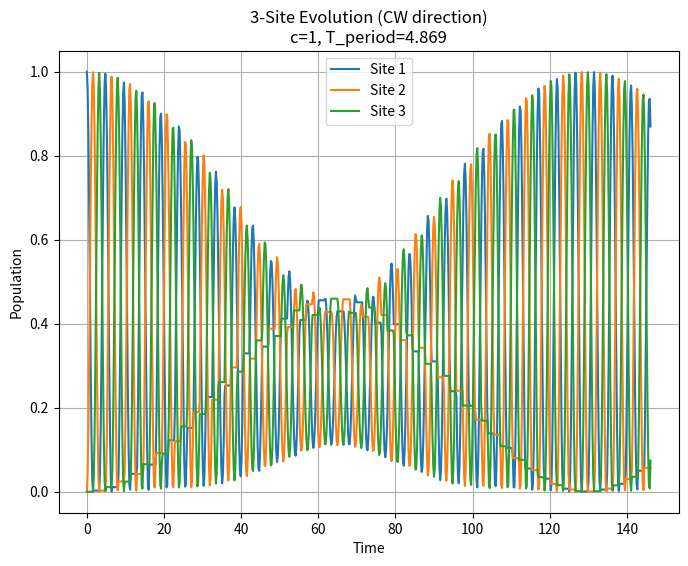

This chart was generated by the following Python code:
#!/usr/bin/env python3
import numpy as np
from scipy.linalg import expm
import matplotlib.pyplot as plt

def build_unitary_at_timestep(current_time, H1, H2, H3, T_period, direction):
    """
    Builds the 3×3 time-evolving unitary U(t) at 'current_time', 
    using the sequence H1 -> H2 -> H3 (for CW) or reversed (for CCW).
    
    - T_period is split into three segments of length T_period/3.
    - If current_time spans multiple full periods, we apply [U_cycle]^q 
      where U_cycle = exp(-i * H3 * seg) exp(-i * H2 * seg) exp(-i * H1 * seg).
    - Then we apply the leftover partial remainder r in a piecewise manner 
      (first under H1, then H2, then H3, or reversed if direction='CCW').
    """

    T_seg = T_period / 3.0

    def mod_with_quotient(x, modval):
        quotient = int(x // modval)  # number of full cycles
        remainder = x % modval
        return quotient, remainder
    
    # Figure out how many full cycles fit into current_time:
    q, r = mod_with_quotient(current_time, T_period)
    
    # The Hamiltonian sequence depends on direction
    if direction == "CW":
        H_seq = [H1, H2, H3]
    else:  # direction == "CCW"
        H_seq = [H3, H2, H1]
    
    # One full cycle's unitary:
    U_cycle = expm(-1j * T_seg * H_seq[2]) @ expm(-1j * T_seg * H_seq[1]) @ expm(-1j * T_seg * H_seq[0])
    
    # Apply q full cycles:
    # matrix_power is for integer exponent; it does U_cycle^q
    U_full = np.linalg.matrix_power(U_cycle, q)
    
    # Apply leftover remainder r, in three segments (or until r is exhausted)
    rem_U = np.eye(3, dtype=complex)
    for H in H_seq:
        if r >= T_seg:
            # If remainder covers a full segment, apply that
            rem_U = expm(-1j * T_seg * H) @ rem_U
            r -= T_seg
        elif r > 1e-14:
            # If there's a partial leftover, apply that and we are done
            rem_U = expm(-1j * r * H) @ rem_U
            r = 0
            break
        else:
            break
    
    # The final 3×3 time-evolution operator:
    U_total = rem_U @ U_full
    
    return U_total

def main():
    # --- Parameters ---
    c_val = 1         # coupling constant
    rabi_cycles = 3.1      # how many "Rabi cycles" in each T_period
    T_period = rabi_cycles * (np.pi / (2.0 * c_val))
    
    T_total = 30 * T_period  # For example, simulate 3 periods total
    print(T_total)
    N_val   = max(150, int(T_total*5))           # number of time steps
    direction = "CW"        # can set "CW" or "CCW"
    
    # --- Define the 3 Hamiltonians ---
    H1 = np.array([[0,     c_val, 0    ],
                   [c_val, 0,     0    ],
                   [0,     0,     1    ]], dtype=float)

    H2 = np.array([[1,     0,     0    ],
                   [0,     0,     c_val],
                   [0,     c_val, 0    ]], dtype=float)

    H3 = np.array([[0,     0,     c_val],
                   [0,     1,     0    ],
                   [c_val, 0,     0    ]], dtype=float)

    # --- Initial state: site 1 excited (normalized) ---
    #   a = [1, 0, 0]^T
    a_init = np.array([1.0, 0.0, 0.0], dtype=complex)
    
    # --- Time array ---
    time_array = np.linspace(0, T_total, N_val)
    
    # For storing population on each site over time:
    pop_data = np.zeros((N_val, 3), dtype=float)
    
    # --- Compute the state at each time step ---
    for i, t in enumerate(time_array):
        # Build the piecewise unitary for time t
        U_t = build_unitary_at_timestep(
            current_time = t,
            H1=H1, H2=H2, H3=H3,
            T_period = T_period,
            direction = direction
        )
        # Apply to the initial state
        psi_t = U_t @ a_init
        # Normalize if needed (should already be unitary, but we can be safe)
        # psi_t = psi_t / np.linalg.norm(psi_t)
        
        # Compute site populations = |psi_t|^2
        pop_data[i, :] = np.abs(psi_t)**2
    
    # --- Plot the population vs time ---
    plt.figure(figsize=(8,6))
    plt.plot(time_array, pop_data[:,0], label='Site 1')
    plt.plot(time_array, pop_data[:,1], label='Site 2')
    plt.plot(time_array, pop_data[:,2], label='Site 3')
    
    plt.xlabel("Time")
    plt.ylabel("Population")
    plt.title(f"3-Site Evolution ({direction} direction)\n" 
              f"c={c_val}, T_period={T_period:.3f}")
    plt.legend()
    plt.grid(True)
    plt.show()

if __name__ == "__main__":
    main()
